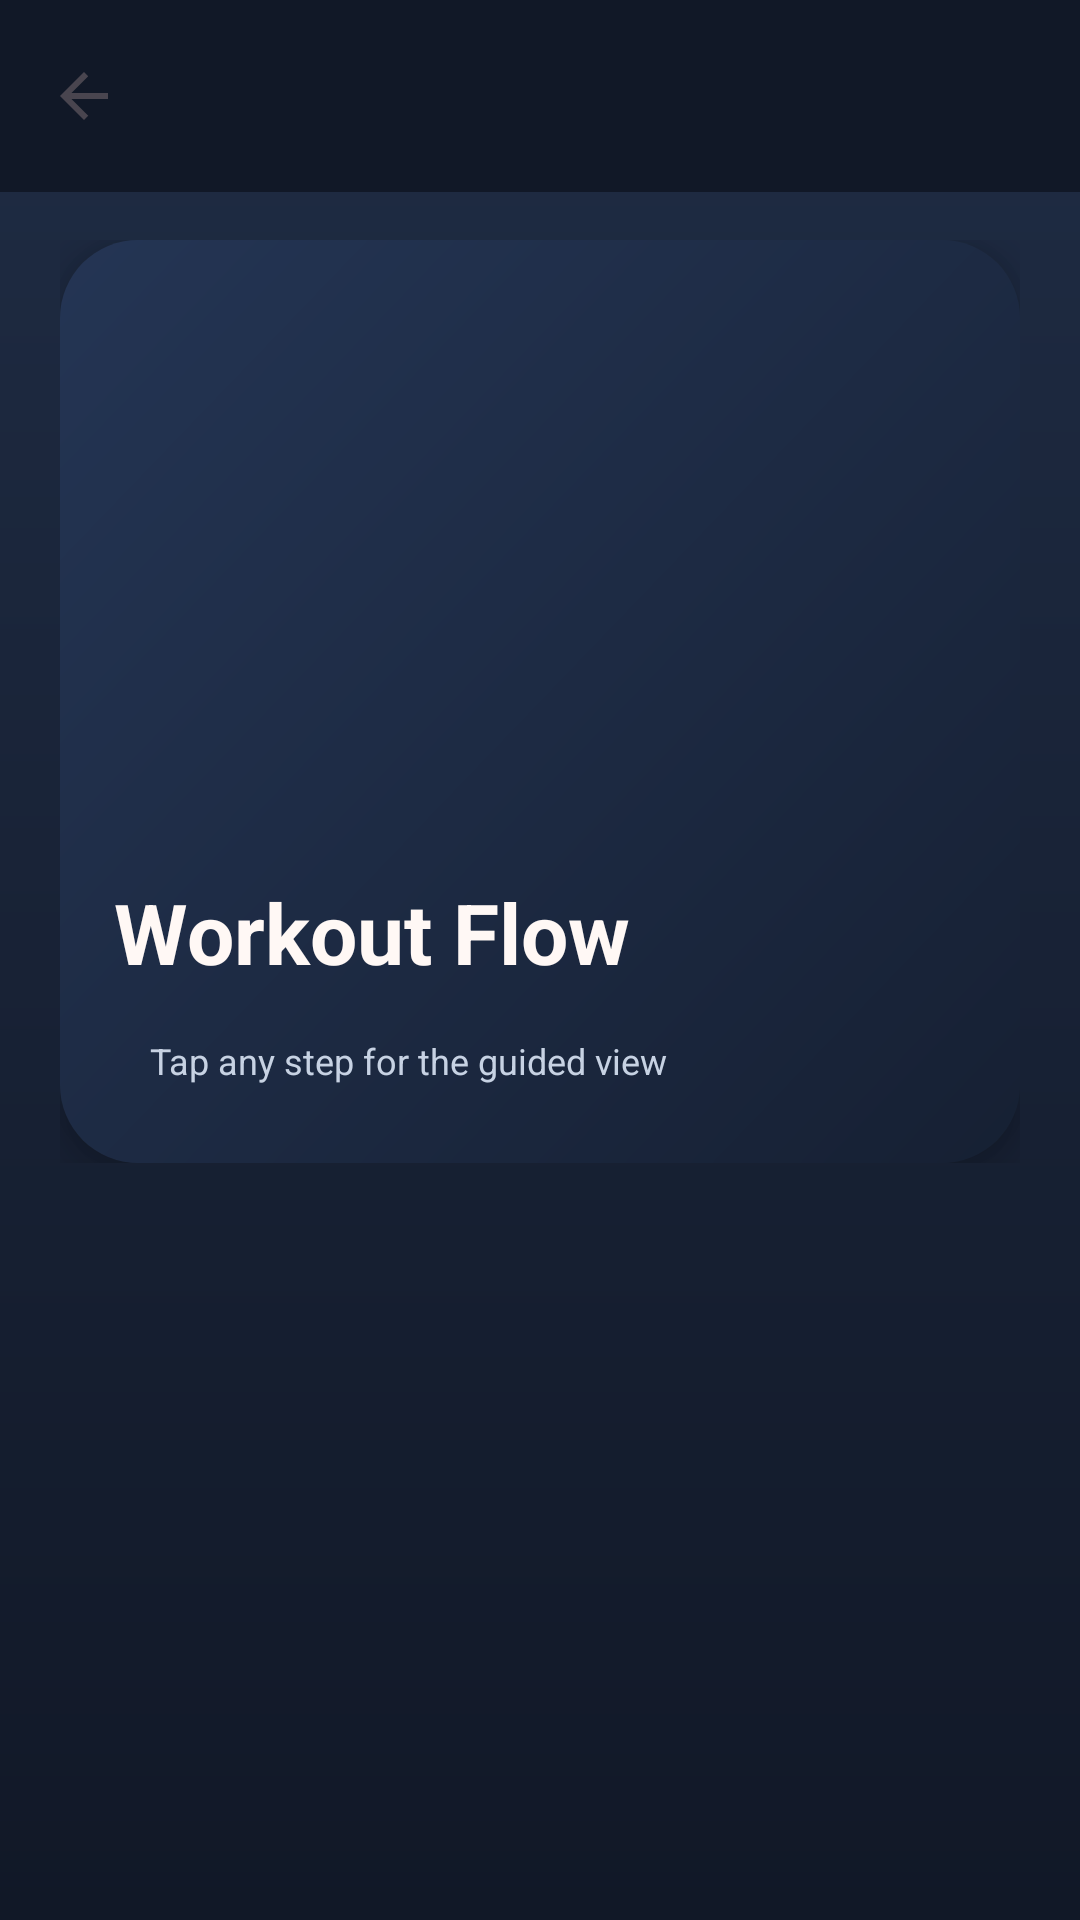

Write the Android layout XML for this screen, with the resource values it uses.
<!-- AndroidManifest.xml: application theme Theme.FitnessMaster -->
<!-- res/layout/activity_main4.xml -->
<?xml version="1.0" encoding="utf-8"?>
<LinearLayout xmlns:android="http://schemas.android.com/apk/res/android"
    xmlns:app="http://schemas.android.com/apk/res-auto"
    xmlns:tools="http://schemas.android.com/tools"
    android:id="@+id/main"
    android:layout_width="match_parent"
    android:layout_height="match_parent"
    android:background="@drawable/bg_fitness_gradient"
    android:orientation="vertical"
    tools:context=".ExerciseListActivity">

    <androidx.appcompat.widget.Toolbar
        android:id="@+id/toolbar"
        android:layout_width="match_parent"
        android:layout_height="?attr/actionBarSize"
        android:background="@color/fitness_navy"
        app:navigationIcon="?attr/homeAsUpIndicator"
        app:titleTextColor="@color/fitness_text_primary" />

    <LinearLayout
        android:layout_width="match_parent"
        android:layout_height="wrap_content"
        android:orientation="vertical"
        android:paddingStart="20dp"
        android:paddingTop="16dp"
        android:paddingEnd="20dp"
        android:paddingBottom="10dp">

        <androidx.cardview.widget.CardView
            android:layout_width="match_parent"
            android:layout_height="wrap_content"
            app:cardBackgroundColor="@android:color/transparent"
            app:cardCornerRadius="24dp"
            app:cardElevation="8dp">

            <LinearLayout
                android:layout_width="match_parent"
                android:layout_height="wrap_content"
                android:background="@drawable/bg_workout_card"
                android:orientation="vertical"
                android:padding="18dp">

                <ImageView
                    android:id="@+id/titleImage"
                    android:layout_width="match_parent"
                    android:layout_height="180dp"
                    android:scaleType="centerCrop"
                    android:src="@drawable/baseline_person_24" />

                <TextView
                    android:id="@+id/title_exercise"
                    android:layout_width="match_parent"
                    android:layout_height="wrap_content"
                    android:layout_marginTop="14dp"
                    android:text="Workout Flow"
                    android:textColor="@color/fitness_text_primary"
                    android:textSize="28sp"
                    android:textStyle="bold" />

                <TextView
                    android:layout_width="wrap_content"
                    android:layout_height="wrap_content"
                    android:layout_marginTop="8dp"
                    android:background="@drawable/bg_workout_stat_chip"
                    android:paddingStart="12dp"
                    android:paddingTop="8dp"
                    android:paddingEnd="12dp"
                    android:paddingBottom="8dp"
                    android:text="Tap any step for the guided view"
                    android:textColor="@color/fitness_text_secondary"
                    android:textSize="12sp" />
            </LinearLayout>
        </androidx.cardview.widget.CardView>
    </LinearLayout>

    <androidx.recyclerview.widget.RecyclerView
        android:id="@+id/recycler"
        android:layout_width="match_parent"
        android:layout_height="0dp"
        android:layout_weight="1"
        android:clipToPadding="false"
        android:paddingBottom="16dp"
        tools:listitem="@layout/listitem" />
</LinearLayout>
<!-- res/layout/listitem.xml (included above) -->
<?xml version="1.0" encoding="utf-8"?>
<androidx.cardview.widget.CardView xmlns:android="http://schemas.android.com/apk/res/android"
    xmlns:app="http://schemas.android.com/apk/res-auto"
    android:layout_width="match_parent"
    android:layout_height="wrap_content"
    android:layout_marginStart="18dp"
    android:layout_marginTop="12dp"
    android:layout_marginEnd="18dp"
    android:layout_marginBottom="4dp"
    app:cardBackgroundColor="@android:color/transparent"
    app:cardCornerRadius="22dp"
    app:cardElevation="6dp">

    <LinearLayout
        android:layout_width="match_parent"
        android:layout_height="wrap_content"
        android:background="@drawable/bg_workout_list_item"
        android:gravity="center_vertical"
        android:orientation="horizontal"
        android:padding="14dp">

        <ImageView
            android:id="@+id/img1"
            android:layout_width="80dp"
            android:layout_height="80dp"
            android:background="@drawable/bg_workout_card"
            android:padding="4dp"
            android:scaleType="centerCrop"
            android:src="@drawable/pic1" />

        <LinearLayout
            android:layout_width="0dp"
            android:layout_height="wrap_content"
            android:layout_marginStart="14dp"
            android:layout_weight="1"
            android:orientation="vertical">

            <TextView
                android:id="@+id/stepBadge"
                android:layout_width="wrap_content"
                android:layout_height="wrap_content"
                android:background="@drawable/bg_workout_badge"
                android:paddingStart="10dp"
                android:paddingTop="6dp"
                android:paddingEnd="10dp"
                android:paddingBottom="6dp"
                android:text="Step 1"
                android:textColor="@color/fitness_text_primary"
                android:textSize="11sp"
                android:textStyle="bold" />

            <TextView
                android:id="@+id/text1"
                android:layout_width="match_parent"
                android:layout_height="wrap_content"
                android:layout_marginTop="10dp"
                android:text="Classic Pushup"
                android:textColor="@color/fitness_text_primary"
                android:textSize="18sp"
                android:textStyle="bold" />
        </LinearLayout>

        <TextView
            android:layout_width="wrap_content"
            android:layout_height="wrap_content"
            android:text=">"
            android:textColor="@color/fitness_gold"
            android:textSize="18sp"
            android:textStyle="bold" />
    </LinearLayout>
</androidx.cardview.widget.CardView>
<!-- resources referenced by this layout -->
<resources>
  <color name="fitness_gold">#F6C453</color>
  <color name="fitness_navy">#111827</color>
  <color name="fitness_text_primary">#FFF8F5</color>
  <color name="fitness_text_secondary">#C7D2E3</color>
  <!-- drawable bg_fitness_gradient (drawable) -->
  <?xml version="1.0" encoding="utf-8"?>
  <shape xmlns:android="http://schemas.android.com/apk/res/android">
      <gradient
          android:angle="270"
          android:endColor="@color/fitness_navy"
          android:startColor="@color/fitness_surface_alt" />
  </shape>
  <!-- drawable bg_workout_badge (drawable) -->
  <?xml version="1.0" encoding="utf-8"?>
  <shape xmlns:android="http://schemas.android.com/apk/res/android">
      <solid android:color="@color/fitness_chip_strong" />
      <corners android:radius="16dp" />
  </shape>
  <!-- drawable bg_workout_card (drawable) -->
  <?xml version="1.0" encoding="utf-8"?>
  <shape xmlns:android="http://schemas.android.com/apk/res/android">
      <gradient
          android:angle="315"
          android:endColor="@color/fitness_surface"
          android:startColor="@color/fitness_surface_soft" />
      <corners android:radius="26dp" />
  </shape>
  <!-- drawable bg_workout_list_item (drawable) -->
  <?xml version="1.0" encoding="utf-8"?>
  <shape xmlns:android="http://schemas.android.com/apk/res/android">
      <solid android:color="@color/fitness_row" />
      <stroke
          android:width="1dp"
          android:color="@color/fitness_row_border" />
      <corners android:radius="22dp" />
  </shape>
  <style name="Theme.FitnessMaster" parent="Base.Theme.FitnessMaster" />
  <color name="fitness_surface_alt">#1F2C44</color>
  <color name="fitness_chip_strong">#40FF7A59</color>
  <color name="fitness_surface">#162033</color>
  <color name="fitness_surface_soft">#243554</color>
  <color name="fitness_row">#22314C</color>
  <color name="fitness_row_border">#33506E96</color>
  <style name="Base.Theme.FitnessMaster" parent="Theme.Material3.DayNight.NoActionBar">
          <item name="colorPrimary">@color/fitness_accent</item>
          <item name="colorPrimaryContainer">@color/fitness_surface_soft</item>
          <item name="colorSecondary">@color/fitness_gold</item>
          <item name="android:statusBarColor">@color/fitness_navy</item>
          <item name="android:navigationBarColor">@color/fitness_navy</item>
          <item name="android:windowLightStatusBar">false</item>
      </style>
  <color name="fitness_accent">#FF7A59</color>
</resources>
